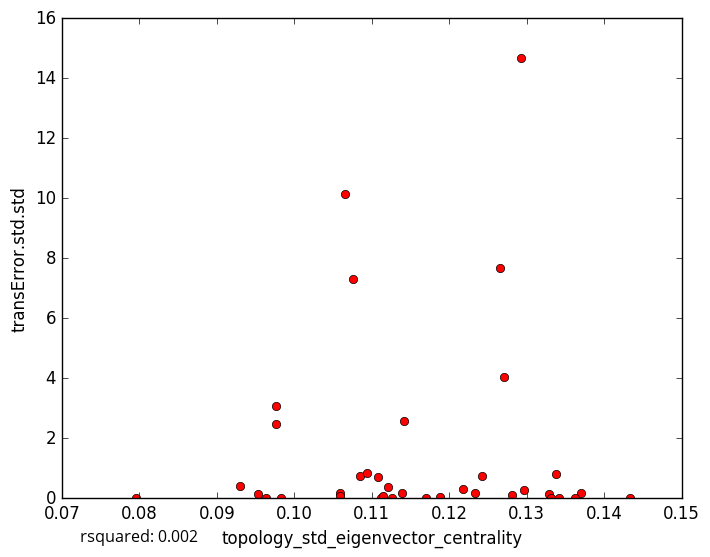

Source data for this figure (header and first rows):
topology_std_eigenvector_centrality, transError.std.std
0.1188, 0.04888
0.1059, 0.1863
0.1281, 0.1011
0.1233, 0.186
0.1112, 0.009255
0.0964, 0.0
0.1114, 0.05917
0.1328, 0.1384
0.1266, 7.658
0.1293, 14.67
0.117, 0.0
0.1139, 0.164
0.0983, 0.0
0.137, 0.1876
0.1217, 0.3224
0.1296, 0.273
0.1242, 0.7491
0.1433, 0.0
0.1059, 0.06642
0.1127, 0.0
0.09534, 0.1466
0.1108, 0.7213
0.1085, 0.7381
0.09763, 3.08
0.1362, 0.0
0.127, 4.048
0.1121, 0.3693
0.09769, 2.458
0.09294, 0.414
0.1094, 0.8457
0.1342, 0.0
0.1141, 2.577
0.1065, 10.15
0.1331, 0.0
0.1076, 7.316
0.07956, 0.0
0.1337, 0.7959
5-Fold RMSE:, 1.488, 2.556, 2.992, 6.209, 6.209
Average 5-Fold RMSE:, 2.992
5-Fold rsquared:, -0.02156, -22.32, -0.0828, -0.461, -0.461
Average 5-Fold rsquared:, -4.634
